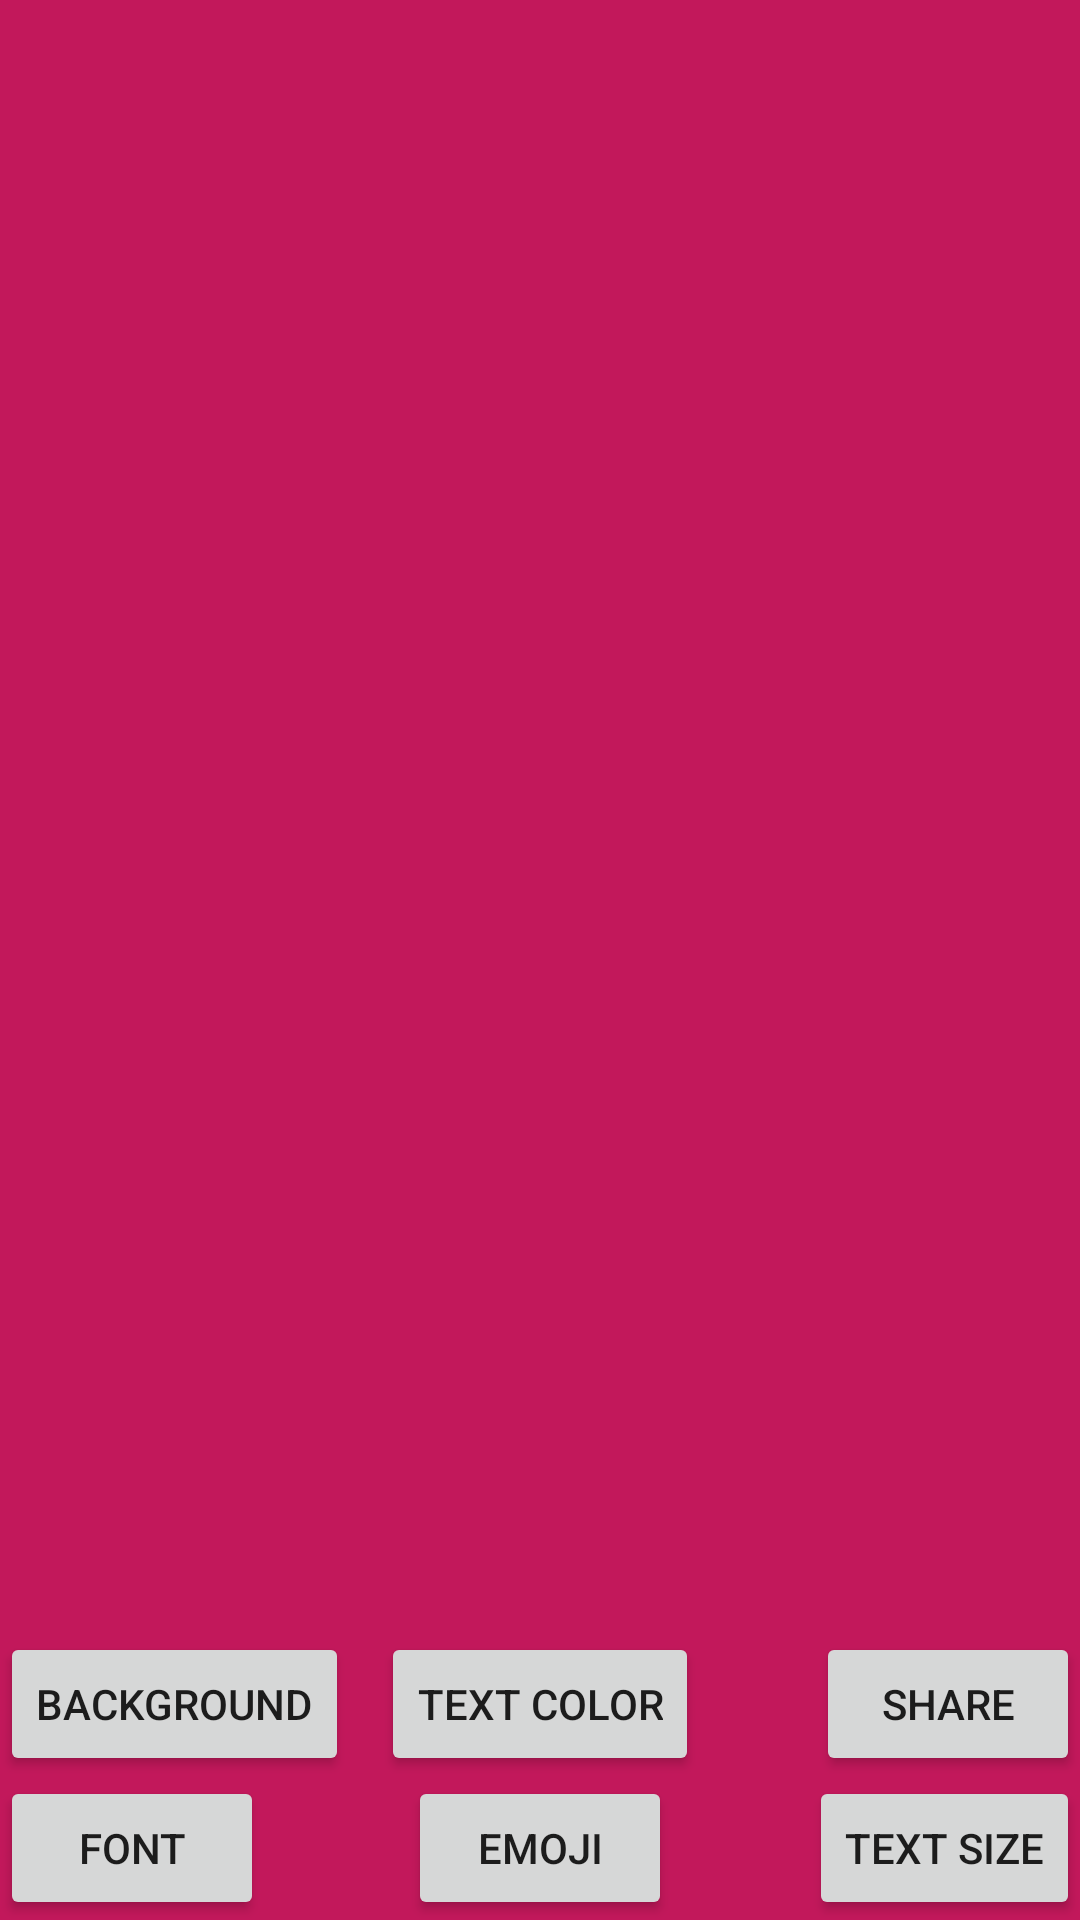

Write the Android layout XML for this screen, with the resource values it uses.
<!-- AndroidManifest.xml: application theme Theme.ShayriOp -->
<!-- res/layout/activity_edit.xml -->
<?xml version="1.0" encoding="utf-8"?>
<RelativeLayout xmlns:android="http://schemas.android.com/apk/res/android"
    xmlns:app="http://schemas.android.com/apk/res-auto"
    xmlns:tools="http://schemas.android.com/tools"
    android:layout_width="match_parent"
    android:layout_height="match_parent"
    android:layout_margin="15dp"
    android:background="#C2185B"
    tools:context=".edit_activity">

    <TextView
        android:id="@+id/edit_shayri"
        android:layout_width="match_parent"
        android:layout_height="wrap_content"
        android:textSize="@dimen/_25sdp" />

    <Button
        android:id="@+id/edit_back"
        android:layout_width="wrap_content"
        android:layout_height="wrap_content"
        android:layout_above="@+id/edit_font"
        android:text="background"
        android:textSize="@dimen/_10sdp" />

    <Button
        android:id="@+id/edit_font"
        android:layout_width="wrap_content"
        android:layout_height="wrap_content"
        android:layout_alignParentBottom="true"
        android:text="font"
        android:textSize="@dimen/_10sdp" />

    <Button
        android:id="@+id/edit_emoji"
        android:layout_width="wrap_content"
        android:layout_height="wrap_content"
        android:layout_alignParentBottom="true"
        android:layout_centerHorizontal="true"
        android:text="Emoji"
        android:textSize="@dimen/_10sdp"

        />

    <Button
        android:id="@+id/edit_color"
        android:layout_width="wrap_content"
        android:layout_height="wrap_content"
        android:layout_above="@+id/edit_emoji"
        android:layout_centerHorizontal="true"
        android:text="Text Color"
        android:textSize="@dimen/_10sdp" />

    <Button
        android:id="@+id/edit_share"
        android:layout_width="wrap_content"
        android:layout_height="wrap_content"
        android:layout_above="@+id/edit_textsize"
        android:layout_alignParentRight="true"
        android:text="Share"

        android:textSize="@dimen/_10sdp" />

    <Button
        android:id="@+id/edit_textsize"
        android:layout_width="wrap_content"
        android:layout_height="wrap_content"
        android:layout_alignParentRight="true"
        android:layout_alignParentBottom="true"
        android:text="Text size"
        android:textSize="@dimen/_10sdp"

        />

</RelativeLayout>
<!-- resources referenced by this layout -->
<resources>
  <style name="Theme.ShayriOp" parent="Theme.MaterialComponents.DayNight.DarkActionBar">
          
          <item name="colorPrimary">@color/purple_500</item>
          <item name="colorPrimaryVariant">@color/purple_700</item>
          <item name="colorOnPrimary">@color/white</item>
          
          <item name="colorSecondary">@color/teal_200</item>
          <item name="colorSecondaryVariant">@color/teal_700</item>
          <item name="colorOnSecondary">@color/black</item>
          
          <item name="android:statusBarColor">?attr/colorPrimaryVariant</item>
          
      </style>
  <color name="purple_500">#FF6200EE</color>
  <color name="purple_700">#FF3700B3</color>
  <color name="white">#FFFFFFFF</color>
  <color name="teal_200">#FF03DAC5</color>
  <color name="teal_700">#FF018786</color>
  <color name="black">#FF000000</color>
</resources>
